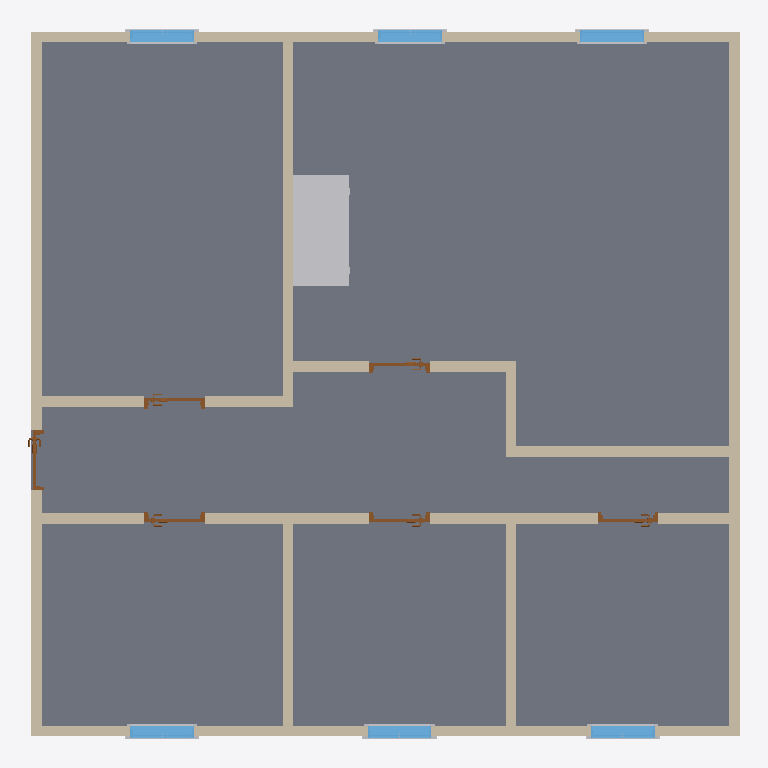
Plan cut of the same IFC building model at storey 'L1' (level 0.00 m, cut at 1.40 m), seen from above with north up, elements coloured by IFC class: 13 other elements (light grey), 12 walls (beige), 6 windows (light blue), 6 doors (brown), 1 slab (grey). Cut surfaces are drawn darker.
Extent 10.0 m × 10.0 m × 3.0 m (x, y, z). Storeys (2): L1 at 0.00 m; L2 at 2.70 m. Elements (44): 18 IfcBuildingElementProxy, 12 IfcWall, 6 IfcDoor, 6 IfcWindow, 1 IfcFurniture, 1 IfcSlab.

HEADER;
FILE_DESCRIPTION(('ViewDefinition [CoordinationView, QuantityTakeOffAddOnView]','RevitIdentifiers [ContentGUID: 4ba9d54e-d371-479e-91f3-e06e21918905, VersionGUID: 331da4ca-46b0-41c3-99cb-cd1010a0797f, NumberOfSaves: 10]','CoordinateReference [CoordinateBase: Shared Coordinates]'),'2;1');
FILE_NAME('247C_Corridor.ifc','2026-05-17T13:58:56+01:00',(''),(''),'ODA SDAI 25.12','Autodesk Revit 26.2.0.20 (RUS) - IFC 26.2.0.20','');
FILE_SCHEMA(('IFC4X3'));
ENDSEC;
DATA;
#29=IFCPROJECT('1BgTLEqt57df7pu6xURdRr',#18,'Project Number',$,$,'Project Name','Project Status',(#24),#18733);
#44=IFCSITE('1BgTLEqt57df7pu6xURdRt',#18,'Default',$,$,#43,$,$,.ELEMENT.,(42,21,31,401672),(-71,-3,-24,-345703),0.0,$,$);
#34=IFCBUILDING('1BgTLEqt57df7pu6xURdRq',#18,'Building Name',$,$,#32,$,'Building Name',.ELEMENT.,$,$,#33);
#37=IFCBUILDINGSTOREY('2JF4e6axWHqu3u0C1FZlmi',#18,'L1',$,'Level:8mm Head',#36,$,'L1',.ELEMENT.,0.0);
#41=IFCBUILDINGSTOREY('1ZGO8hrFCHqw0v0026FpFv',#18,'L2',$,'Level:8mm Head',#40,$,'L2',.ELEMENT.,2700.0);
#191=IFCSLAB('27tzQaJmn7ePM31XrLwjIn',#18,'Floor:Generic 300mm:1670554',$,'Floor:Generic 300mm',#174,#190,'1670554',.FLOOR.);
#1069=IFCWALL('24ZJdryJb4kRKs_Xa8AP3r',#18,'Basic Wall:Generic - 150mm:1674798',$,'Basic Wall:Generic - 150mm',#1057,#1061,'1674798',.NOTDEFINED.);
#102=IFCWALL('3kQIpTVjrCohQ1MdVvJwie',#18,'Basic Wall:Generic - 150mm:1664932',$,'Basic Wall:Generic - 150mm',#87,#91,'1664932',.NOTDEFINED.);
#1005=IFCFURNITURE('1ERuiKE4fAaxEr_NEaYiPv',#18,'M_Desk:1525 x 762mm Student:1671610',$,'M_Desk:1525 x 762mm Student',#1004,#1001,'1671610',.NOTDEFINED.);
#151=IFCWALL('3kQIpTVjrCohQ1MdVvJwPw',#18,'Basic Wall:Generic - 150mm:1665782',$,'Basic Wall:Generic - 150mm',#139,#143,'1665782',.NOTDEFINED.);
#1105=IFCWALL('24ZJdryJb4kRKs_Xa8AOx_',#18,'Basic Wall:Generic - 150mm:1675301',$,'Basic Wall:Generic - 150mm',#1093,#1097,'1675301',.NOTDEFINED.);
#1033=IFCWALL('24ZJdryJb4kRKs_Xa8APBh',#18,'Basic Wall:Generic - 150mm:1674288',$,'Basic Wall:Generic - 150mm',#1021,#1025,'1674288',.NOTDEFINED.);
#1177=IFCWALL('24ZJdryJb4kRKs_Xa8AOod',#18,'Basic Wall:Generic - 150mm:1675900',$,'Basic Wall:Generic - 150mm',#1165,#1169,'1675900',.NOTDEFINED.);
#18298=IFCWALL('0p7QJAHh11mvdBpH0GkUBM',#18,'Basic Wall:Generic - 150mm:1678249',$,'Basic Wall:Generic - 150mm',#18286,#18290,'1678249',.NOTDEFINED.);
#1141=IFCWALL('24ZJdryJb4kRKs_Xa8AO_3',#18,'Basic Wall:Generic - 150mm:1675608',$,'Basic Wall:Generic - 150mm',#1129,#1133,'1675608',.NOTDEFINED.);
#1213=IFCWALL('24ZJdryJb4kRKs_Xa8AOtM',#18,'Basic Wall:Generic - 150mm:1676045',$,'Basic Wall:Generic - 150mm',#1201,#1205,'1676045',.NOTDEFINED.);
#18226=IFCWALL('0p7QJAHh11mvdBpH0GkU6r',#18,'Basic Wall:Generic - 150mm:1677514',$,'Basic Wall:Generic - 150mm',#18214,#18218,'1677514',.NOTDEFINED.);
#18262=IFCWALL('0p7QJAHh11mvdBpH0GkU1L',#18,'Basic Wall:Generic - 150mm:1677610',$,'Basic Wall:Generic - 150mm',#18250,#18254,'1677610',.NOTDEFINED.);
#17833=IFCWINDOW('24ZJdryJb4kRKs_Xa8AOY2',#18,'M_Window-Fixed:900 x 1200mm:1676889',$,'M_Window-Fixed:900 x 1200mm',#18631,#17829,'1676889',1200.0000000000036,899.9999999999998,.WINDOW.,.NOTDEFINED.,$);
#17525=IFCWINDOW('24ZJdryJb4kRKs_Xa8AOiA',#18,'M_Window-Fixed:900 x 1200mm:1676753',$,'M_Window-Fixed:900 x 1200mm',#18591,#17521,'1676753',1200.0000000000036,900.0000000000001,.WINDOW.,.NOTDEFINED.,$);
#17743=IFCWINDOW('24ZJdryJb4kRKs_Xa8AOZ1',#18,'M_Window-Fixed:900 x 1200mm:1676826',$,'M_Window-Fixed:900 x 1200mm',#18611,#17739,'1676826',1200.0000000000036,899.9999999999997,.WINDOW.,.NOTDEFINED.,$);
#17923=IFCWINDOW('24ZJdryJb4kRKs_Xa8AOX1',#18,'M_Window-Fixed:900 x 1200mm:1676954',$,'M_Window-Fixed:900 x 1200mm',#18651,#17919,'1676954',1200.0000000000036,899.9999999999998,.WINDOW.,.NOTDEFINED.,$);
#18103=IFCWINDOW('24ZJdryJb4kRKs_Xa8AOcB',#18,'M_Window-Fixed:900 x 1200mm:1677136',$,'M_Window-Fixed:900 x 1200mm',#18691,#18099,'1677136',1200.0000000000036,900.0000000000001,.WINDOW.,.NOTDEFINED.,$);
#18013=IFCWINDOW('24ZJdryJb4kRKs_Xa8AOdA',#18,'M_Window-Fixed:900 x 1200mm:1677073',$,'M_Window-Fixed:900 x 1200mm',#18671,#18009,'1677073',1200.0000000000036,899.9999999999997,.WINDOW.,.NOTDEFINED.,$);
#18334=IFCWALL('0p7QJAHh11mvdBpH0GkUAG',#18,'Basic Wall:Generic - 150mm:1678319',$,'Basic Wall:Generic - 150mm',#18322,#18326,'1678319',.NOTDEFINED.);
#18193=IFCDOOR('24ZJdryJb4kRKs_Xa8AOaT',#18,'M_Door-Passage-Single-Vision_Lite:750 x 2000mm:1677254',$,'M_Door-Passage-Single-Vision_Lite:750 x 2000mm',#18510,#18189,'1677254',2100.0,850.0,.DOOR.,$,$);
#9229=IFCDOOR('24ZJdryJb4kRKs_Xa8AOhk',#18,'M_Door-Passage-Single-Vision_Lite:750 x 2000mm:1676341',$,'M_Door-Passage-Single-Vision_Lite:750 x 2000mm',#18531,#9225,'1676341',2100.0,850.0000000000006,.DOOR.,$,$);
#17198=IFCDOOR('24ZJdryJb4kRKs_Xa8AOfq',#18,'M_Door-Passage-Single-Vision_Lite:750 x 2000mm:1676463',$,'M_Door-Passage-Single-Vision_Lite:750 x 2000mm',#18551,#17194,'1676463',2100.0,850.0,.DOOR.,$,$);
#18387=IFCDOOR('0p7QJAHh11mvdBpH0GkUMM',#18,'M_Door-Passage-Single-Vision_Lite:750 x 2000mm:1678569',$,'M_Door-Passage-Single-Vision_Lite:750 x 2000mm',#18711,#18383,'1678569',2100.0,850.0000000000006,.DOOR.,$,$);
#18362=IFCDOOR('0p7QJAHh11mvdBpH0GkULU',#18,'M_Door-Passage-Single-Vision_Lite:750 x 2000mm:1678369',$,'M_Door-Passage-Single-Vision_Lite:750 x 2000mm',#18732,#18358,'1678369',2100.0,850.0,.DOOR.,$,$);
#17223=IFCDOOR('24ZJdryJb4kRKs_Xa8AOlE',#18,'M_Door-Passage-Single-Vision_Lite:750 x 2000mm:1676565',$,'M_Door-Passage-Single-Vision_Lite:750 x 2000mm',#18571,#17219,'1676565',2100.0,850.0,.DOOR.,$,$);
#17992=IFCBUILDINGELEMENTPROXY('24ZJdryJb4kRKs_Xa8AOX4',#18,'M_Trim-Window-Interior-Flat:Picture Frame:1676959',$,'M_Trim-Window-Interior-Flat:Picture Frame',#17991,#17988,'1676959',.NOTDEFINED.);
#18082=IFCBUILDINGELEMENTPROXY('24ZJdryJb4kRKs_Xa8AOdD',#18,'M_Trim-Window-Interior-Flat:Picture Frame:1677078',$,'M_Trim-Window-Interior-Flat:Picture Frame',#18081,#18078,'1677078',.NOTDEFINED.);
#17721=IFCBUILDINGELEMENTPROXY('24ZJdryJb4kRKs_Xa8AOiD',#18,'M_Trim-Window-Interior-Flat:Picture Frame:1676758',$,'M_Trim-Window-Interior-Flat:Picture Frame',#17720,#17717,'1676758',.NOTDEFINED.);
#17812=IFCBUILDINGELEMENTPROXY('24ZJdryJb4kRKs_Xa8AOZ4',#18,'M_Trim-Window-Interior-Flat:Picture Frame:1676831',$,'M_Trim-Window-Interior-Flat:Picture Frame',#17811,#17808,'1676831',.NOTDEFINED.);
#17902=IFCBUILDINGELEMENTPROXY('24ZJdryJb4kRKs_Xa8AOY5',#18,'M_Trim-Window-Interior-Flat:Picture Frame:1676894',$,'M_Trim-Window-Interior-Flat:Picture Frame',#17901,#17898,'1676894',.NOTDEFINED.);
#18172=IFCBUILDINGELEMENTPROXY('24ZJdryJb4kRKs_Xa8AOcE',#18,'M_Trim-Window-Interior-Flat:Picture Frame:1677141',$,'M_Trim-Window-Interior-Flat:Picture Frame',#18171,#18168,'1677141',.NOTDEFINED.);
#18061=IFCBUILDINGELEMENTPROXY('24ZJdryJb4kRKs_Xa8AOdE',#18,'M_Trim-Window-Exterior-Flat:with Sill:1677077',$,'M_Trim-Window-Exterior-Flat:with Sill',#18060,#18057,'1677077',.NOTDEFINED.);
#17678=IFCBUILDINGELEMENTPROXY('24ZJdryJb4kRKs_Xa8AOiE',#18,'M_Trim-Window-Exterior-Flat:with Sill:1676757',$,'M_Trim-Window-Exterior-Flat:with Sill',#17677,#17674,'1676757',.NOTDEFINED.);
#17791=IFCBUILDINGELEMENTPROXY('24ZJdryJb4kRKs_Xa8AOZ5',#18,'M_Trim-Window-Exterior-Flat:with Sill:1676830',$,'M_Trim-Window-Exterior-Flat:with Sill',#17790,#17787,'1676830',.NOTDEFINED.);
#17881=IFCBUILDINGELEMENTPROXY('24ZJdryJb4kRKs_Xa8AOY6',#18,'M_Trim-Window-Exterior-Flat:with Sill:1676893',$,'M_Trim-Window-Exterior-Flat:with Sill',#17880,#17877,'1676893',.NOTDEFINED.);
#17971=IFCBUILDINGELEMENTPROXY('24ZJdryJb4kRKs_Xa8AOX5',#18,'M_Trim-Window-Exterior-Flat:with Sill:1676958',$,'M_Trim-Window-Exterior-Flat:with Sill',#17970,#17967,'1676958',.NOTDEFINED.);
#18151=IFCBUILDINGELEMENTPROXY('24ZJdryJb4kRKs_Xa8AOcF',#18,'M_Trim-Window-Exterior-Flat:with Sill:1677140',$,'M_Trim-Window-Exterior-Flat:with Sill',#18150,#18147,'1677140',.NOTDEFINED.);
ENDSEC;
